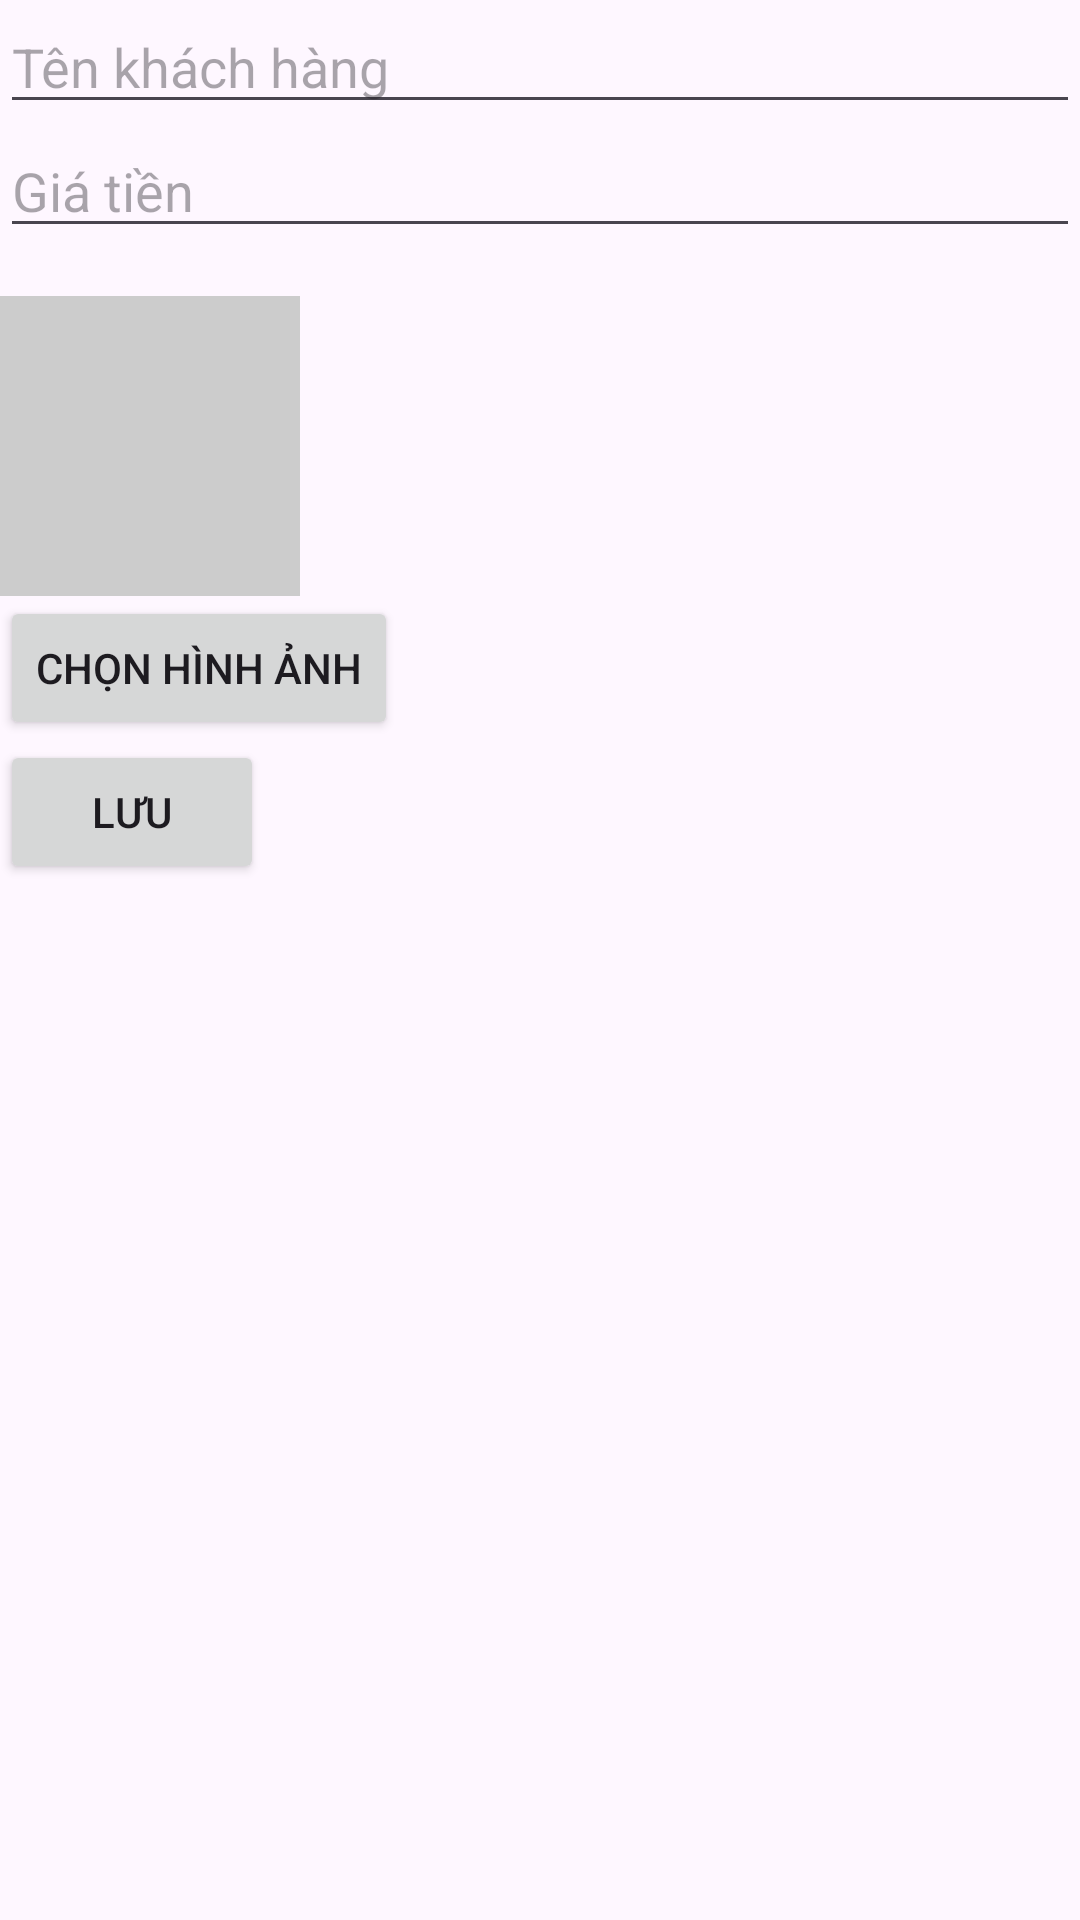

Produce the Android XML layout that renders to this screen, including the resource entries it uses.
<!-- AndroidManifest.xml: application theme Theme.Badminton -->
<!-- res/layout/activity_add_edit_customer_dialog.xml -->
<?xml version="1.0" encoding="utf-8"?>
<LinearLayout xmlns:android="http://schemas.android.com/apk/res/android"
    xmlns:app="http://schemas.android.com/apk/res-auto"
    xmlns:tools="http://schemas.android.com/tools"
    android:id="@+id/main"
    android:layout_width="match_parent"
    android:layout_height="match_parent"
    tools:context=".View.Admin.Setting.Account.AddEditCustomerDialog"
    android:orientation="vertical">
    <EditText
        android:id="@+id/editTextName"
        android:layout_width="match_parent"
        android:layout_height="wrap_content"
        android:hint="Tên khách hàng" />

    <EditText
        android:id="@+id/editTextPrice"
        android:layout_width="match_parent"
        android:layout_height="wrap_content"
        android:hint="Giá tiền"
        android:inputType="numberDecimal" />

    <ImageView
        android:id="@+id/imageViewCustomer"
        android:layout_width="100dp"
        android:layout_height="100dp"
        android:layout_marginTop="16dp"
        android:background="#cccccc"
        android:contentDescription="Hình ảnh khách hàng" />

    <Button
        android:id="@+id/buttonChooseImage"
        android:layout_width="wrap_content"
        android:layout_height="wrap_content"
        android:text="Chọn hình ảnh" />

    <Button
        android:id="@+id/buttonSave"
        android:layout_width="wrap_content"
        android:layout_height="wrap_content"
        android:text="Lưu" />
</LinearLayout>
<!-- resources referenced by this layout -->
<resources>
  <style name="Theme.Badminton" parent="Base.Theme.Badminton" />
  <style name="Base.Theme.Badminton" parent="Theme.Material3.DayNight.NoActionBar">
          
          
          <item name="android:windowIsTranslucent">true</item>
      </style>
</resources>
